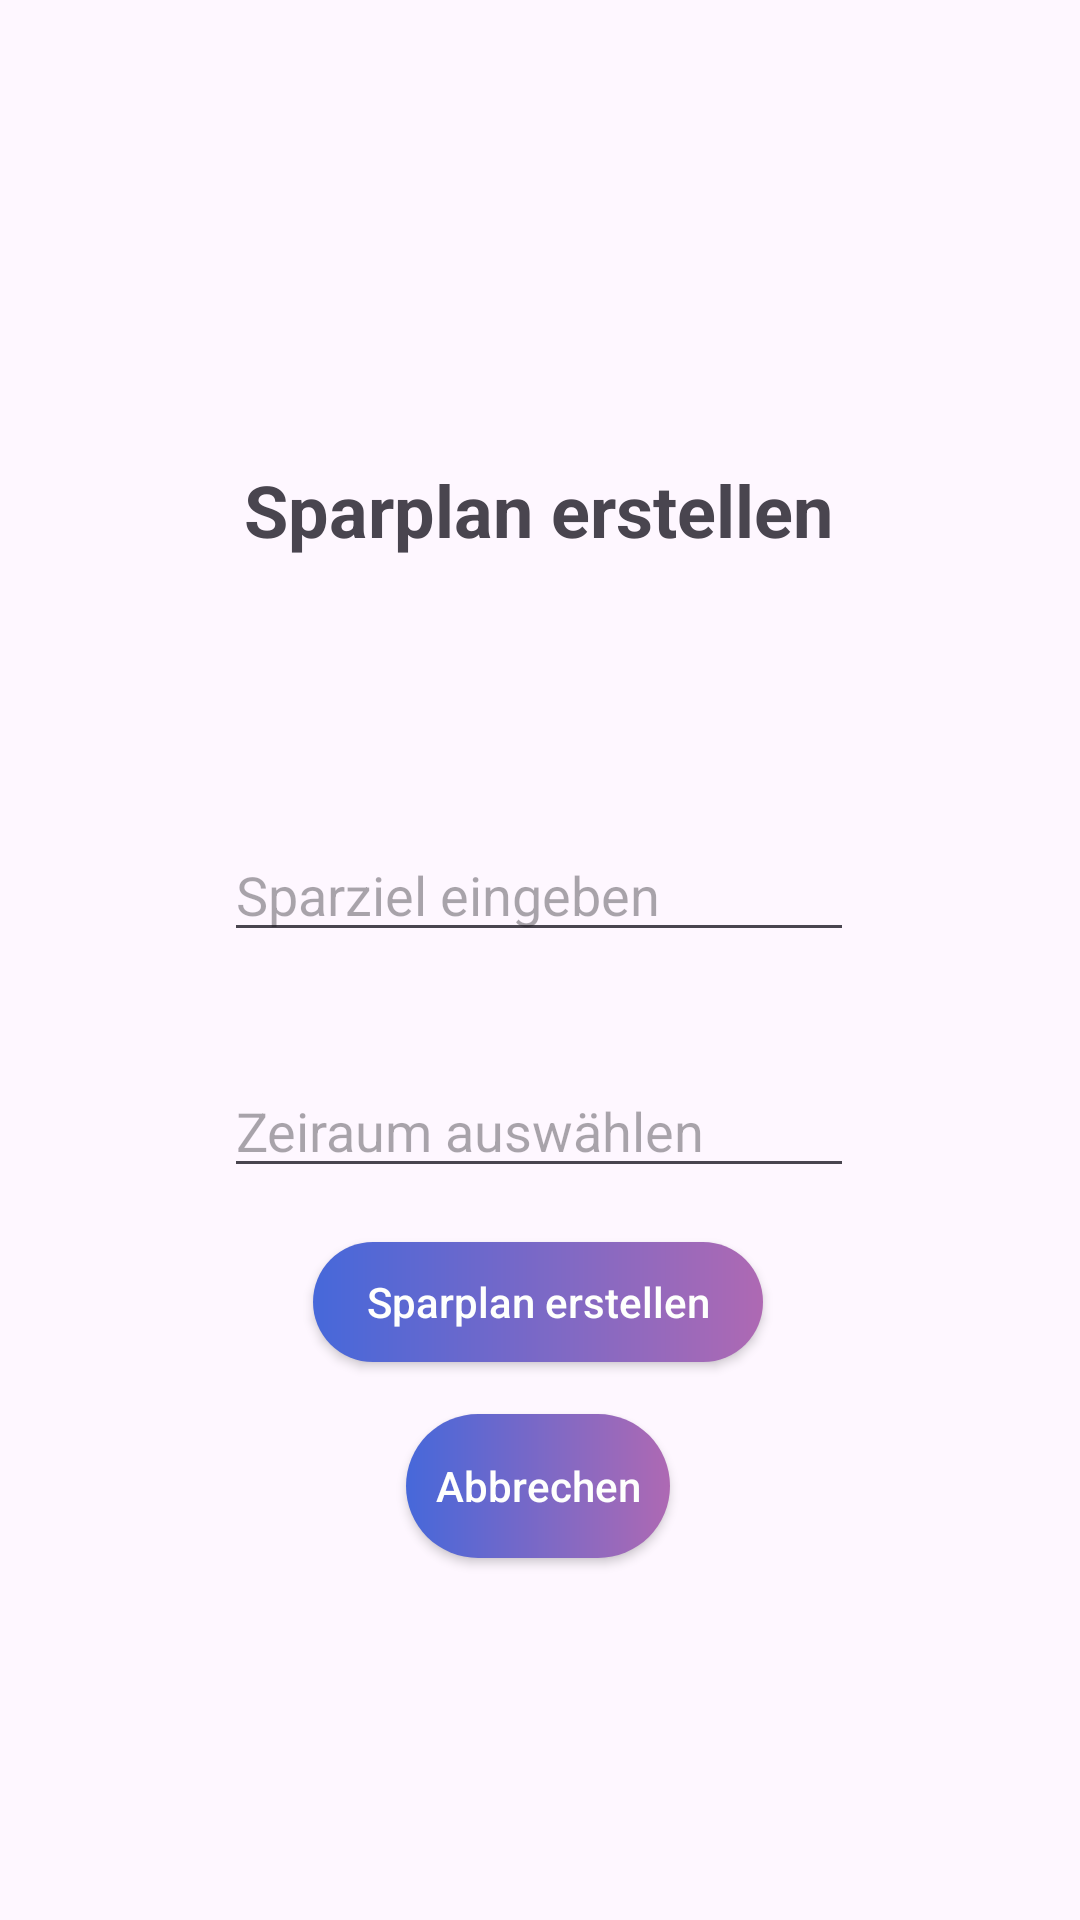

Reconstruct the res/layout file that produces this screen, plus the resources it refers to.
<!-- AndroidManifest.xml: application theme Theme.BudgetMaster -->
<!-- res/layout/fragment_sparplan_erstellen.xml -->
<?xml version="1.0" encoding="utf-8"?>
<FrameLayout xmlns:android="http://schemas.android.com/apk/res/android"
    xmlns:app="http://schemas.android.com/apk/res-auto"
    xmlns:tools="http://schemas.android.com/tools"
    android:layout_width="match_parent"
    android:layout_height="match_parent"
    tools:context=".SparplanErstellenFragment">

    <androidx.constraintlayout.widget.ConstraintLayout
        android:layout_width="match_parent"
        android:layout_height="match_parent">

        <EditText
            android:id="@+id/Eingabe_Sparziel"
            android:layout_width="wrap_content"
            android:layout_height="wrap_content"
            android:layout_marginTop="56dp"
            android:ems="10"
            android:hint="Sparziel eingeben"
            android:inputType="number"
            app:layout_constraintBottom_toBottomOf="parent"
            app:layout_constraintEnd_toEndOf="parent"
            app:layout_constraintHorizontal_bias="0.497"
            app:layout_constraintStart_toStartOf="parent"
            app:layout_constraintTop_toBottomOf="@+id/text_Sparplan_erstellen"
            app:layout_constraintVertical_bias="0.095" />

        <EditText
            android:id="@+id/Eingabe_Zeitraum"
            android:layout_width="wrap_content"
            android:layout_height="wrap_content"
            android:layout_marginTop="32dp"
            android:ems="10"
            android:hint="Zeiraum auswählen"
            android:inputType="date"
            app:layout_constraintBottom_toBottomOf="parent"
            app:layout_constraintEnd_toEndOf="parent"
            app:layout_constraintHorizontal_bias="0.497"
            app:layout_constraintStart_toStartOf="parent"
            app:layout_constraintTop_toBottomOf="@+id/Eingabe_Sparziel"
            app:layout_constraintVertical_bias="0.022" />

        <androidx.appcompat.widget.AppCompatButton
            android:id="@+id/Button_Sparplan_Erstellen"
            android:layout_width="150dp"
            android:layout_height="40dp"
            android:background="@drawable/button_design_2"
            android:text="Sparplan erstellen"
            android:textAllCaps="false"
            android:textColor="@color/darkmode_schriftfarbe1"
            app:layout_constraintBottom_toBottomOf="parent"
            app:layout_constraintEnd_toEndOf="parent"
            app:layout_constraintHorizontal_bias="0.497"
            app:layout_constraintStart_toStartOf="parent"
            app:layout_constraintTop_toBottomOf="@+id/Eingabe_Zeitraum"
            app:layout_constraintVertical_bias="0.089" />

        <androidx.appcompat.widget.AppCompatButton
            android:id="@+id/button_Sparplan_Abbrechen"
            android:layout_width="wrap_content"
            android:layout_height="wrap_content"
            android:background="@drawable/button_design_2"
            android:text="Abbrechen"
            android:textAllCaps="false"
            android:textColor="@color/darkmode_schriftfarbe1"
            app:layout_constraintBottom_toBottomOf="parent"
            app:layout_constraintEnd_toEndOf="parent"
            app:layout_constraintHorizontal_bias="0.497"
            app:layout_constraintStart_toStartOf="parent"
            app:layout_constraintTop_toBottomOf="@+id/Eingabe_Zeitraum"
            app:layout_constraintVertical_bias="0.385" />

        <TextView
            android:id="@+id/text_Sparplan_erstellen"
            android:layout_width="wrap_content"
            android:layout_height="wrap_content"
            android:text="Sparplan erstellen"
            android:textSize="24sp"
            android:textStyle="bold"
            app:layout_constraintBottom_toBottomOf="parent"
            app:layout_constraintEnd_toEndOf="parent"
            app:layout_constraintHorizontal_bias="0.497"
            app:layout_constraintStart_toStartOf="parent"
            app:layout_constraintTop_toTopOf="parent"
            app:layout_constraintVertical_bias="0.253" />
    </androidx.constraintlayout.widget.ConstraintLayout>

</FrameLayout>
<!-- resources referenced by this layout -->
<resources>
  <color name="darkmode_schriftfarbe1">#fefffd</color>
  <!-- drawable button_design_2 (drawable) -->
  <?xml version="1.0" encoding="utf-8"?>
  <shape xmlns:android="http://schemas.android.com/apk/res/android" android:shape="rectangle">
  
      <gradient android:startColor="#4668da" android:endColor="#ae69b3" android:type="linear"/>
      <corners android:radius="50dp"/>
  </shape>
  <style name="Theme.BudgetMaster" parent="Base.Theme.BudgetMaster" />
  <style name="Base.Theme.BudgetMaster" parent="Theme.Material3.DayNight.NoActionBar">
          
          <item name="colorPrimary">@color/lightmode_background</item>
          <item name="colorPrimaryVariant">@color/lightmode_background2</item>
          <item name="colorOnPrimary">@color/lightmode_background2</item>
          
          <item name="colorSecondary">@color/lightmode_darstellung1</item>
          <item name="colorSecondaryVariant">@color/lightmode_darstellung2</item>
          <item name="colorOnSecondary">@color/white</item>
          
          <item name="android:statusBarColor" tools:targetApi="l">?attr/colorPrimaryVariant</item>
          
      </style>
  <color name="lightmode_background">#f2f2f2</color>
  <color name="lightmode_background2">#e0e0e0</color>
  <color name="lightmode_darstellung1">#7a69c7</color>
  <color name="lightmode_darstellung2">#af69b2</color>
  <color name="white">#FFFFFFFF</color>
</resources>
